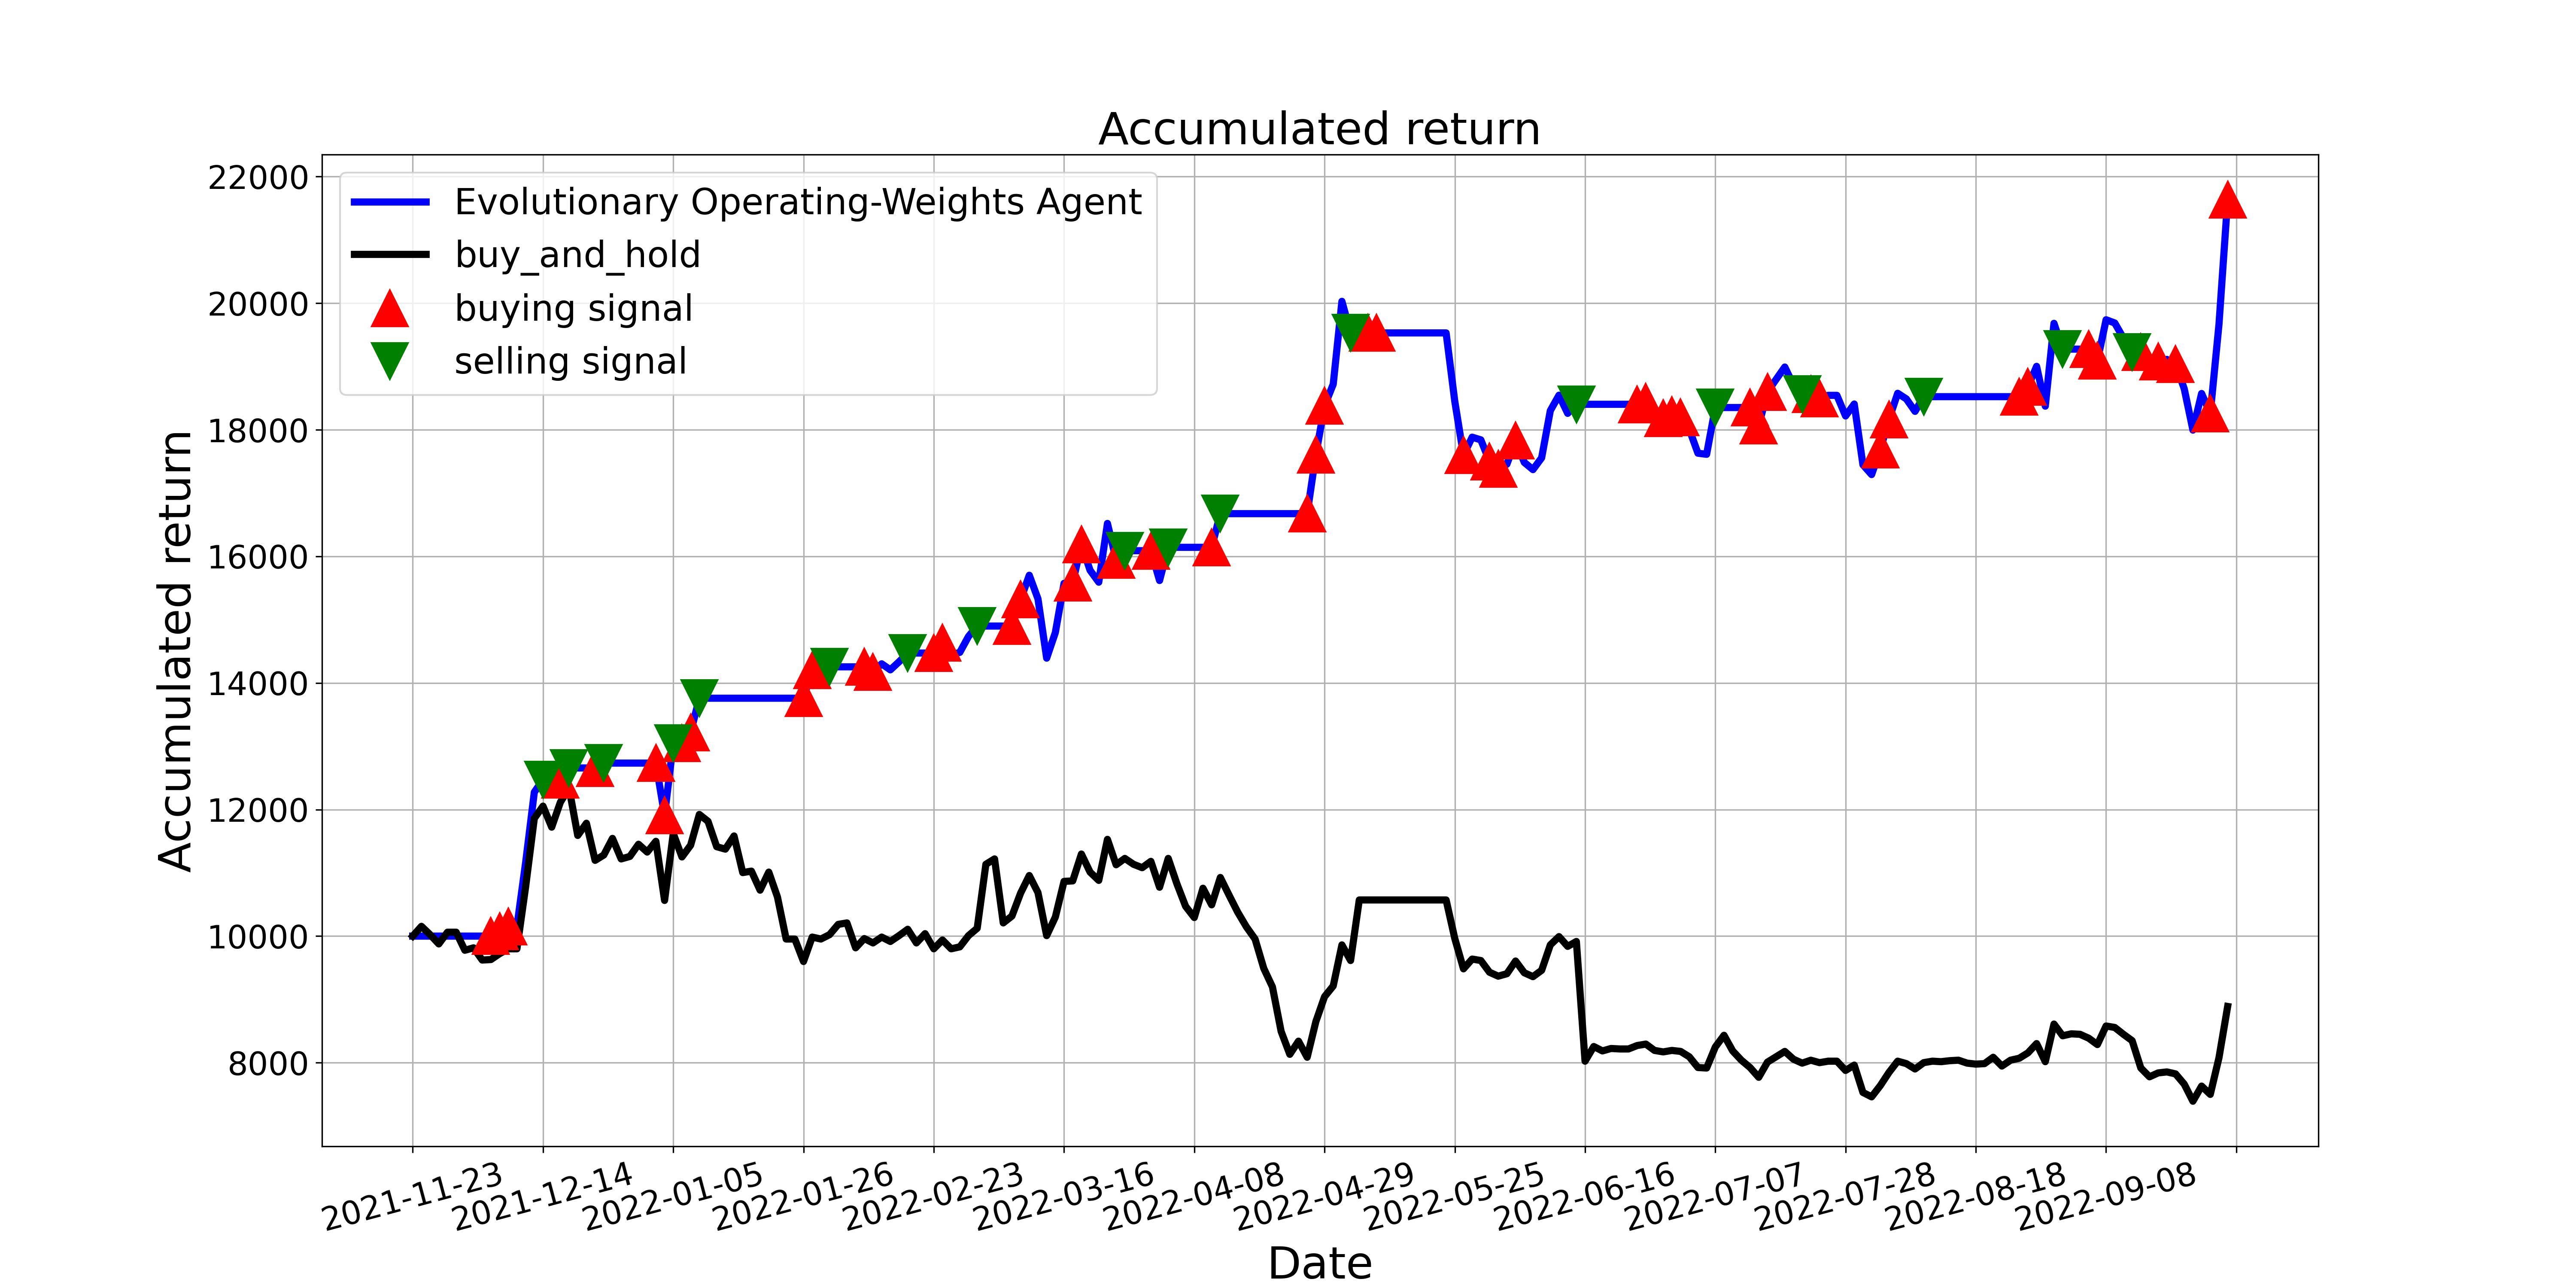

The data file committed next to this chart (first rows):
, tradeDate, B&H, action, operation, return
0, 2021-11-23, 10000, 0, 0, 10000
1, 2021-11-24, 10154, 0, 0, 10000
2, 2021-11-25, 10023, 0, 0, 10000
3, 2021-11-26, 9876, 0, 0, 10000
4, 2021-11-29, 10062, 0, 0, 10000
5, 2021-11-30, 10062, 0, 0, 10000
6, 2021-12-01, 9776, 0, 0, 10000
7, 2021-12-02, 9815, 0, 0, 10000
8, 2021-12-03, 9622, 0, 0, 10000
9, 2021-12-06, 9629, 1, 1, 10000
10, 2021-12-07, 9722, 1, 1, 10077
11, 2021-12-08, 9799, 1, 1, 10154
12, 2021-12-09, 9799, 0, 0, 10154
13, 2021-12-10, 10780, 0, 0, 11162
14, 2021-12-13, 11861, 0, 0, 12274
15, 2021-12-14, 12054, 2, 2, 12472
16, 2021-12-15, 11722, 0, 0, 12472
17, 2021-12-16, 12115, 1, 1, 12472
18, 2021-12-17, 12339, 2, 2, 12657
19, 2021-12-20, 11590, 0, 0, 12657
20, 2021-12-21, 11783, 0, 0, 12657
21, 2021-12-22, 11197, 1, 1, 12657
22, 2021-12-23, 11282, 2, 2, 12734
23, 2021-12-24, 11544, 2, 0, 12734
24, 2021-12-27, 11220, 0, 0, 12734
25, 2021-12-28, 11258, 0, 0, 12734
26, 2021-12-29, 11451, 0, 0, 12734
27, 2021-12-30, 11328, 2, 0, 12734
28, 2021-12-31, 11498, 1, 1, 12734
29, 2022-01-04, 10564, 1, 1, 11906
30, 2022-01-05, 11621, 2, 2, 13047
31, 2022-01-06, 11251, 1, 1, 13047
32, 2022-01-07, 11436, 1, 1, 13219
33, 2022-01-10, 11922, 2, 2, 13759
34, 2022-01-11, 11814, 0, 0, 13759
35, 2022-01-12, 11413, 0, 0, 13759
36, 2022-01-13, 11374, 2, 0, 13759
37, 2022-01-14, 11583, 0, 0, 13759
38, 2022-01-17, 11004, 0, 0, 13759
39, 2022-01-18, 11027, 0, 0, 13759
40, 2022-01-19, 10726, 2, 0, 13759
41, 2022-01-20, 11011, 2, 0, 13759
42, 2022-01-21, 10618, 0, 0, 13759
43, 2022-01-24, 9954, 0, 0, 13759
44, 2022-01-25, 9954, 2, 0, 13759
45, 2022-01-26, 9599, 1, 1, 13759
46, 2022-01-27, 9985, 1, 1, 14202
47, 2022-01-28, 9954, 0, 0, 14160
48, 2022-02-07, 10023, 2, 2, 14255
49, 2022-02-08, 10185, 0, 0, 14255
50, 2022-02-09, 10208, 0, 0, 14255
51, 2022-02-10, 9815, 2, 0, 14255
52, 2022-02-11, 9961, 1, 1, 14255
53, 2022-02-14, 9892, 1, 1, 14175
54, 2022-02-15, 9985, 0, 0, 14303
55, 2022-02-16, 9915, 0, 0, 14207
56, 2022-02-17, 10008, 0, 0, 14334
57, 2022-02-18, 10108, 2, 2, 14473
58, 2022-02-21, 9892, 0, 0, 14473
59, 2022-02-22, 10039, 0, 0, 14473
... 150 more rows
